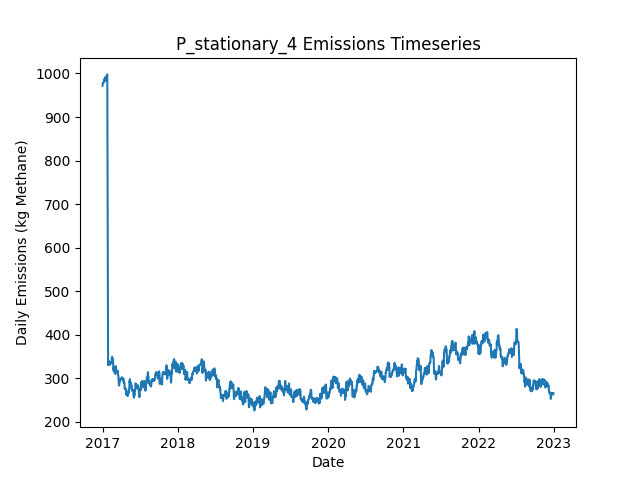

Source data for this figure (header and first rows):
Date, Daily Emissions (Kg Methane), Daily Mitigable Emissions (Kg Methane), Daily Non-Mitigable Emissions (Kg Methan…, Daily Cost ($), Active Leaks, New Leaks, Leaks Repaired, Leaks Naturally Repaired, Leaks Tagged, Daily Repair Cost ($), Daily Natural Repair Cost ($), stationary Deployment Cost ($), stationary Sites flagged for Follow-Up, stationary Leaks tagged for repair, stationary Sites Visited, stationary Travel Time (Minutes), stationary Survey Time (Minutes), OGI_FU Deployment Cost ($), OGI_FU Sites flagged for Follow-Up, OGI_FU Leaks tagged for repair, OGI_FU Sites Visited, OGI_FU Travel Time (Minutes), OGI_FU Survey Time (Minutes)
2017-01-01, 971.9, 684.9, 287, 6030, 332, 334, 0, 2, 0.00000, 0.00000, 400, 6030, 0, , 10, 0, 0, 0.00000, , 0, 0, 0, 0
2017-01-02, 977.3, 690.2, 287, 30, 334, 2, 0, 0, 0.00000, 0.00000, 0.00000, 30, 0, , 10, 0, 0, 0.00000, , 0, 0, 0, 0
2017-01-03, 978.4, 691.4, 287, 30, 334, 1, 0, 1, 0.00000, 0.00000, 200, 30, 0, , 10, 0, 0, 0.00000, , 0, 0, 0, 0
2017-01-04, 978.4, 691.4, 287, 30, 334, 1, 0, 1, 0.00000, 0.00000, 200, 30, 0, , 10, 0, 0, 0.00000, , 0, 0, 0, 0
2017-01-05, 978.6, 691.6, 287, 30, 335, 1, 0, 0, 0.00000, 0.00000, 0.00000, 30, 0, , 10, 0, 0, 0.00000, , 0, 0, 0, 0
2017-01-06, 978.8, 691.4, 287.5, 30, 335, 1, 0, 1, 0.00000, 0.00000, 200, 30, 0, , 10, 0, 0, 0.00000, , 0, 0, 0, 0
2017-01-07, 978.8, 691.4, 287.5, 30, 335, 0, 0, 0, 0.00000, 0.00000, 0.00000, 30, 0, , 10, 0, 0, 0.00000, , 0, 0, 0, 0
2017-01-08, 985.3, 697.2, 288.1, 30, 336, 3, 0, 1, 0.00000, 0.00000, 200, 30, 0, , 10, 0, 0, 0.00000, , 0, 0, 0, 0
2017-01-09, 982.8, 692.7, 290.1, 30, 337, 2, 0, 1, 0.00000, 0.00000, 200, 30, 0, , 10, 0, 0, 0.00000, , 0, 0, 0, 0
2017-01-10, 984.3, 692.2, 292.1, 1030, 337, 1, 0, 1, 51, 0.00000, 200, 30, 10, , 10, 0, 0, 1000, , 51, 3, 120, 360
2017-01-11, 987, 694.9, 292.1, 1030, 338, 1, 0, 0, 72, 0.00000, 0.00000, 30, 0, , 10, 0, 0, 1000, , 72, 3, 120, 360
2017-01-12, 989.7, 697.6, 292.1, 1030, 339, 1, 0, 0, 56, 0.00000, 0.00000, 30, 0, , 10, 0, 0, 1000, , 56, 3, 120, 360
2017-01-13, 987.7, 697.6, 290.1, 530, 338, 1, 0, 1, 31, 0.00000, 200, 30, 0, , 10, 0, 0, 500, , 31, 1, 30, 120
2017-01-14, 989.7, 697.6, 292.1, 30, 339, 1, 0, 0, 0.00000, 0.00000, 0.00000, 30, 0, , 10, 0, 0, 0.00000, , 0, 0, 0, 0
2017-01-15, 991.9, 700.3, 291.6, 30, 339, 1, 0, 0, 0.00000, 0.00000, 0.00000, 30, 0, , 10, 0, 0, 0.00000, , 0, 0, 0, 0
2017-01-16, 983.2, 699.8, 283.4, 30, 337, 0, 0, 1, 0.00000, 0.00000, 200, 30, 0, , 10, 0, 0, 0.00000, , 0, 0, 0, 0
2017-01-17, 989.2, 705.9, 283.4, 30, 338, 1, 0, 0, 0.00000, 0.00000, 0.00000, 30, 0, , 10, 0, 0, 0.00000, , 0, 0, 0, 0
2017-01-18, 989.9, 705.9, 284, 30, 339, 1, 0, 0, 0.00000, 0.00000, 0.00000, 30, 0, , 10, 0, 0, 0.00000, , 0, 0, 0, 0
2017-01-19, 989.9, 705.9, 284, 1030, 339, 0, 0, 0, 66, 0.00000, 0.00000, 30, 10, , 10, 0, 0, 1000, , 66, 3, 120, 360
2017-01-20, 989.9, 705.9, 284, 1030, 339, 1, 0, 1, 51, 0.00000, 200, 30, 0, , 10, 0, 0, 1000, , 51, 3, 120, 360
2017-01-21, 989.9, 706.1, 283.8, 1030, 339, 1, 0, 0, 74, 0.00000, 0.00000, 30, 0, , 10, 0, 0, 1000, , 74, 3, 120, 360
2017-01-22, 996, 712.1, 283.8, 530, 340, 1, 0, 0, 24, 0.00000, 0.00000, 30, 0, , 10, 0, 0, 500, , 24, 1, 30, 120
2017-01-23, 996, 712.1, 283.8, 30, 340, 0, 0, 0, 0.00000, 0.00000, 0.00000, 30, 0, , 10, 0, 0, 0.00000, , 0, 0, 0, 0
2017-01-24, 997.9, 712.1, 285.8, 30, 341, 2, 0, 1, 0.00000, 0.00000, 200, 30, 0, , 10, 0, 0, 0.00000, , 0, 0, 0, 0
2017-01-25, 838.6, 553.3, 285.3, 8230, 298, 0, 41, 1, 0.00000, 8200, 200, 30, 0, , 10, 0, 0, 0.00000, , 0, 0, 0, 0
2017-01-26, 627, 333.4, 293.6, 12430, 238, 2, 62, 0, 0.00000, 12400, 0.00000, 30, 0, , 10, 0, 0, 0.00000, , 0, 0, 0, 0
2017-01-27, 438.4, 144.8, 293.6, 11030, 183, 0, 55, 0, 0.00000, 11000, 0.00000, 30, 0, , 10, 0, 0, 0.00000, , 0, 0, 0, 0
2017-01-28, 330.3, 36.65, 293.6, 6230, 157, 0, 26, 0, 13, 5200, 0.00000, 30, 10, , 10, 0, 0, 1000, , 13, 3, 120, 360
2017-01-29, 331.9, 39.55, 292.3, 1030, 159, 3, 0, 0, 16, 0.00000, 0.00000, 30, 0, , 10, 0, 0, 1000, , 16, 3, 120, 360
2017-01-30, 334.1, 39.77, 294.3, 1030, 161, 2, 0, 0, 12, 0.00000, 0.00000, 30, 0, , 10, 0, 0, 1000, , 12, 3, 120, 360
2017-01-31, 336.7, 42.46, 294.3, 530, 162, 1, 0, 0, 5, 0.00000, 0.00000, 30, 0, , 10, 0, 0, 500, , 5, 1, 30, 120
2017-02-01, 336.7, 42.46, 294.3, 30, 162, 0, 0, 0, 0.00000, 0.00000, 0.00000, 30, 0, , 10, 0, 0, 0.00000, , 0, 0, 0, 0
2017-02-02, 339.4, 45.14, 294.3, 30, 163, 1, 0, 0, 0.00000, 0.00000, 0.00000, 30, 0, , 10, 0, 0, 0.00000, , 0, 0, 0, 0
2017-02-03, 335.4, 39.1, 296.3, 230, 163, 1, 1, 0, 0.00000, 200, 0.00000, 30, 0, , 10, 0, 0, 0.00000, , 0, 0, 0, 0
2017-02-04, 334.5, 38.21, 296.3, 430, 162, 1, 2, 0, 0.00000, 400, 0.00000, 30, 0, , 10, 0, 0, 0.00000, , 0, 0, 0, 0
2017-02-05, 334.7, 38.43, 296.3, 230, 163, 2, 1, 0, 0.00000, 200, 0.00000, 30, 0, , 10, 0, 0, 0.00000, , 0, 0, 0, 0
2017-02-06, 331.3, 35.08, 296.3, 1230, 163, 1, 1, 0, 14, 200, 0.00000, 30, 10, , 10, 0, 0, 1000, , 14, 3, 120, 360
2017-02-07, 331.6, 35.08, 296.5, 1030, 164, 1, 0, 0, 15, 0.00000, 0.00000, 30, 0, , 10, 0, 0, 1000, , 15, 3, 120, 360
2017-02-08, 334.1, 39.55, 294.5, 1030, 164, 1, 0, 0, 14, 0.00000, 0.00000, 30, 0, , 10, 0, 0, 1000, , 14, 3, 120, 360
2017-02-09, 334.3, 39.77, 294.5, 530, 164, 1, 0, 1, 4, 0.00000, 200, 30, 0, , 10, 0, 0, 500, , 4, 1, 30, 120
2017-02-10, 334.3, 39.77, 294.5, 30, 164, 0, 0, 0, 0.00000, 0.00000, 0.00000, 30, 0, , 10, 0, 0, 0.00000, , 0, 0, 0, 0
2017-02-11, 334.7, 40.22, 294.5, 30, 165, 1, 0, 0, 0.00000, 0.00000, 0.00000, 30, 0, , 10, 0, 0, 0.00000, , 0, 0, 0, 0
2017-02-12, 337, 42.68, 294.3, 30, 164, 1, 0, 1, 0.00000, 0.00000, 200, 30, 0, , 10, 0, 0, 0.00000, , 0, 0, 0, 0
2017-02-13, 337, 42.68, 294.3, 230, 164, 1, 1, 0, 0.00000, 200, 0.00000, 30, 0, , 10, 0, 0, 0.00000, , 0, 0, 0, 0
2017-02-14, 336.3, 40, 296.3, 230, 164, 1, 1, 0, 0.00000, 200, 0.00000, 30, 0, , 10, 0, 0, 0.00000, , 0, 0, 0, 0
2017-02-15, 345, 48.71, 296.3, 1030, 166, 2, 0, 0, 15, 0.00000, 0.00000, 30, 10, , 10, 0, 0, 1000, , 15, 3, 120, 360
2017-02-16, 347.9, 51.62, 296.3, 1030, 168, 2, 0, 0, 15, 0.00000, 0.00000, 30, 0, , 10, 0, 0, 1000, , 15, 3, 120, 360
2017-02-17, 349.6, 51.39, 298.2, 1030, 168, 1, 0, 1, 17, 0.00000, 200, 30, 0, , 10, 0, 0, 1000, , 17, 3, 120, 360
2017-02-18, 342.2, 50.95, 291.3, 530, 166, 1, 0, 1, 4, 0.00000, 200, 30, 0, , 10, 0, 0, 500, , 4, 1, 30, 120
2017-02-19, 344.2, 50.95, 293.2, 30, 167, 1, 0, 0, 0.00000, 0.00000, 0.00000, 30, 0, , 10, 0, 0, 0.00000, , 0, 0, 0, 0
2017-02-20, 342.2, 50.95, 291.3, 30, 166, 0, 0, 0, 0.00000, 0.00000, 0.00000, 30, 0, , 10, 0, 0, 0.00000, , 0, 0, 0, 0
2017-02-21, 338.2, 46.92, 291.3, 230, 166, 1, 1, 0, 0.00000, 200, 0.00000, 30, 0, , 10, 0, 0, 0.00000, , 0, 0, 0, 0
2017-02-22, 326.8, 43.8, 283, 630, 164, 2, 3, 0, 0.00000, 600, 0.00000, 30, 0, , 10, 0, 0, 0.00000, , 0, 0, 0, 0
2017-02-23, 319.6, 36.65, 283, 430, 162, 0, 2, 0, 0.00000, 400, 0.00000, 30, 0, , 10, 0, 0, 0.00000, , 0, 0, 0, 0
2017-02-24, 324.3, 39.33, 285, 1030, 164, 2, 0, 0, 13, 0.00000, 0.00000, 30, 10, , 10, 0, 0, 1000, , 13, 3, 120, 360
2017-02-25, 315.4, 39.33, 276, 1030, 163, 0, 0, 0, 15, 0.00000, 0.00000, 30, 0, , 10, 0, 0, 1000, , 15, 3, 120, 360
2017-02-26, 315.4, 39.33, 276, 1030, 163, 0, 0, 0, 15, 0.00000, 0.00000, 30, 0, , 10, 0, 0, 1000, , 15, 3, 120, 360
2017-02-27, 315.4, 39.33, 276, 530, 163, 0, 0, 0, 5, 0.00000, 0.00000, 30, 0, , 10, 0, 0, 500, , 5, 1, 30, 120
2017-02-28, 317.6, 41.56, 276, 30, 163, 1, 0, 1, 0.00000, 0.00000, 200, 30, 0, , 10, 0, 0, 0.00000, , 0, 0, 0, 0
2017-03-01, 323.6, 46.92, 276.7, 30, 166, 3, 0, 0, 0.00000, 0.00000, 0.00000, 30, 0, , 10, 0, 0, 0.00000, , 0, 0, 0, 0
... 2,131 more rows
